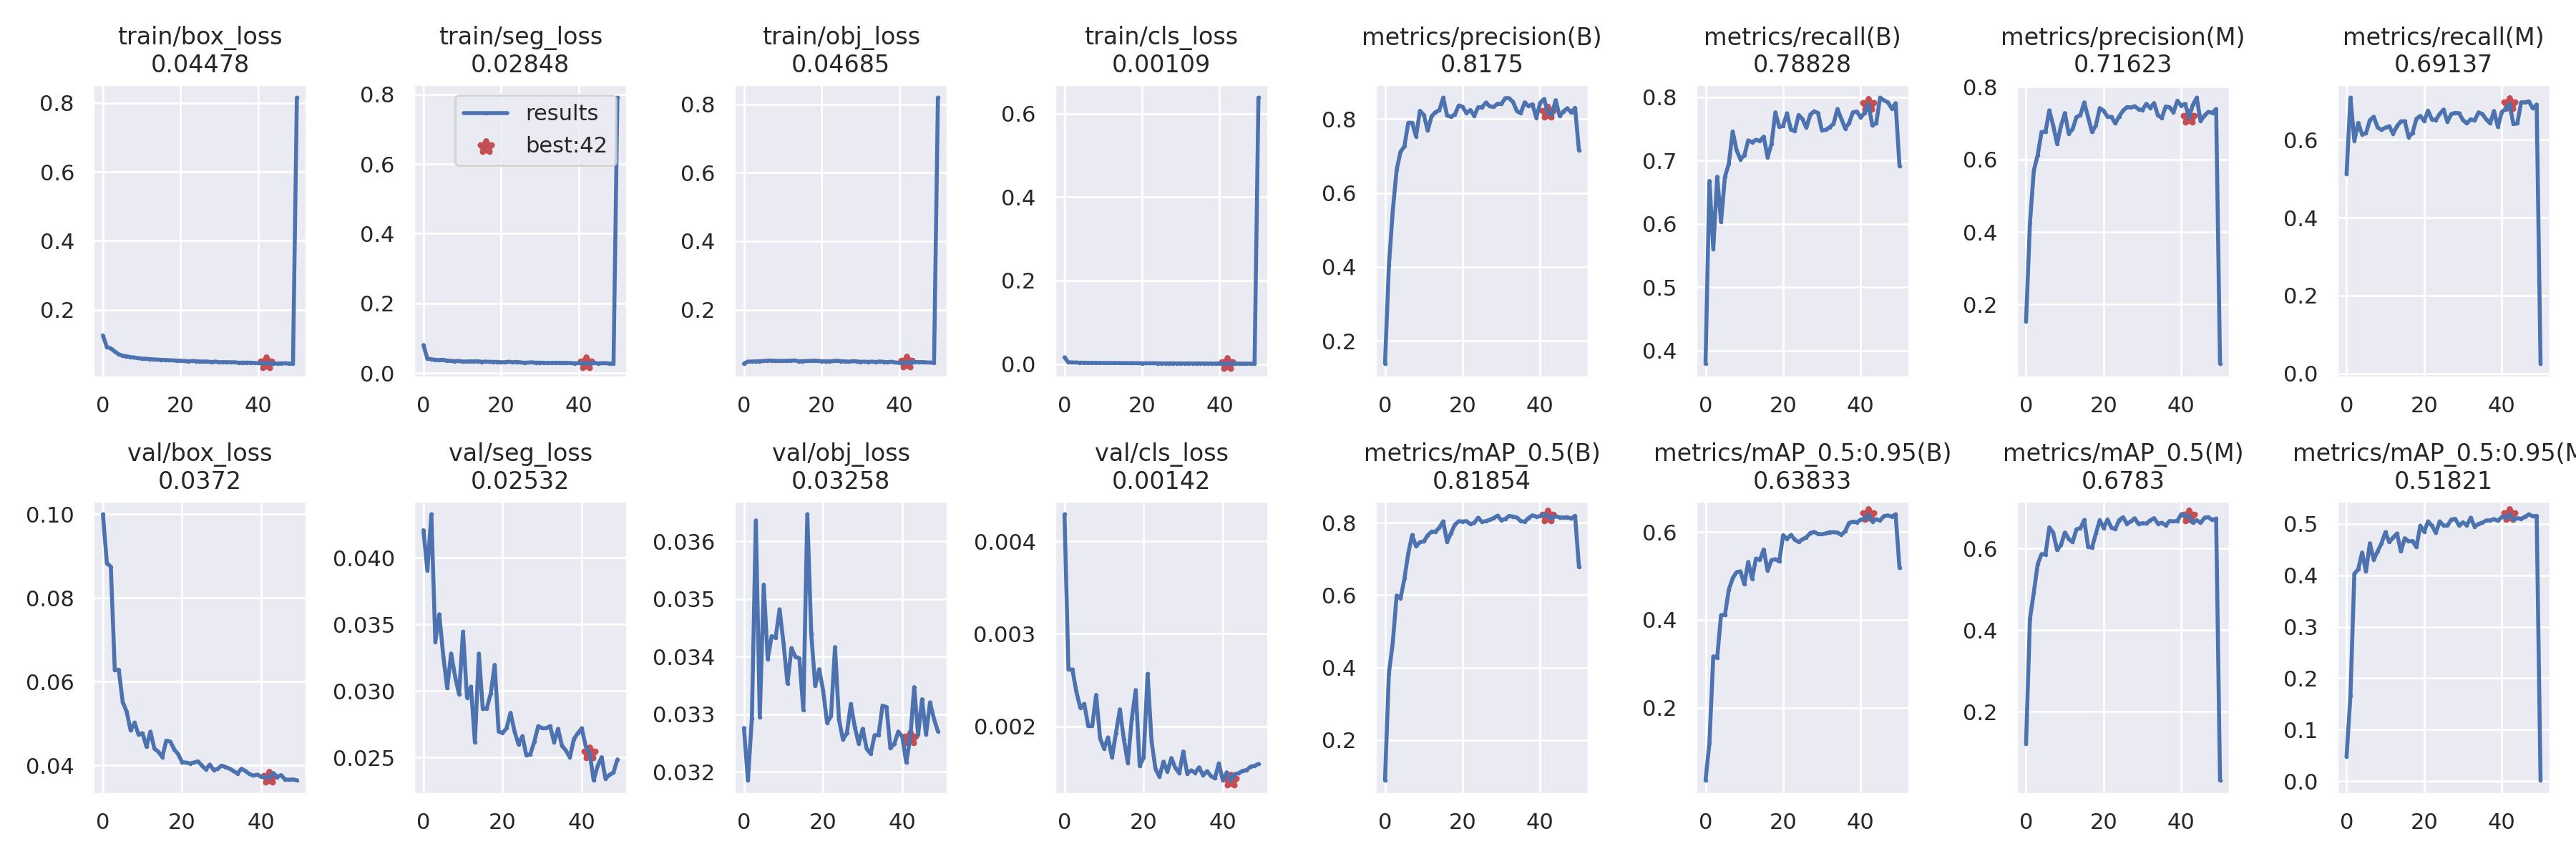

The data file committed next to this chart (first rows):
epoch, train/box_loss, train/seg_loss, train/obj_loss, train/cls_loss, metrics/precision(B), metrics/recall(B), metrics/mAP_0.5(B), metrics/mAP_0.5:0.95(B), metrics/precision(M), metrics/recall(M), metrics/mAP_0.5(M), metrics/mAP_0.5:0.95(M), val/box_loss, val/seg_loss, val/obj_loss, val/cls_loss, x/lr0, x/lr1, x/lr2
0, 0.1252, 0.08028, 0.04209, 0.01608, 0.1389, 0.3795, 0.08883, 0.03472, 0.1542, 0.5125, 0.1211, 0.04779, 0.09998, 0.04206, 0.03276, 0.004293, 0.07042, 0.003287, 0.003287
1, 0.09191, 0.04144, 0.04826, 0.003745, 0.4034, 0.6676, 0.3841, 0.1193, 0.4244, 0.7079, 0.4272, 0.1663, 0.08833, 0.03903, 0.03185, 0.002615, 0.04029, 0.006489, 0.006489
2, 0.08774, 0.0393, 0.04818, 0.003783, 0.5519, 0.5603, 0.468, 0.3166, 0.5693, 0.5969, 0.4921, 0.4028, 0.08745, 0.04326, 0.03293, 0.002614, 0.01002, 0.00956, 0.00956
3, 0.07924, 0.03798, 0.04905, 0.003513, 0.6626, 0.6743, 0.599, 0.3131, 0.6121, 0.6433, 0.5614, 0.412, 0.06273, 0.03369, 0.03636, 0.002375, 0.009406, 0.009406, 0.009406
4, 0.07087, 0.03693, 0.04881, 0.00301, 0.7109, 0.6031, 0.5909, 0.4106, 0.6756, 0.6136, 0.586, 0.4443, 0.06284, 0.03576, 0.03294, 0.0022, 0.009406, 0.009406, 0.009406
5, 0.06671, 0.03787, 0.0499, 0.003215, 0.7261, 0.6741, 0.6455, 0.411, 0.6758, 0.6167, 0.5849, 0.4073, 0.05516, 0.03267, 0.03525, 0.002243, 0.009208, 0.009208, 0.009208
6, 0.06492, 0.03561, 0.05096, 0.002814, 0.7895, 0.6948, 0.7154, 0.4683, 0.7351, 0.6502, 0.6512, 0.4623, 0.05282, 0.03021, 0.03395, 0.002002, 0.00901, 0.00901, 0.00901
7, 0.0624, 0.0346, 0.0511, 0.002882, 0.7895, 0.7457, 0.766, 0.4947, 0.6934, 0.6592, 0.6383, 0.4303, 0.04834, 0.03281, 0.03435, 0.002003, 0.008812, 0.008812, 0.008812
8, 0.06107, 0.03387, 0.05049, 0.002734, 0.7525, 0.7162, 0.7349, 0.5083, 0.6428, 0.6316, 0.5958, 0.4468, 0.05022, 0.03108, 0.03433, 0.002339, 0.008614, 0.008614, 0.008614
9, 0.0594, 0.03463, 0.04989, 0.002627, 0.8217, 0.7018, 0.7463, 0.5101, 0.6924, 0.6252, 0.6082, 0.4621, 0.04733, 0.02975, 0.03482, 0.001869, 0.008416, 0.008416, 0.008416
10, 0.0579, 0.03274, 0.05018, 0.002447, 0.8107, 0.708, 0.7482, 0.4809, 0.7278, 0.6311, 0.6389, 0.4839, 0.04769, 0.03445, 0.03423, 0.001759, 0.008218, 0.008218, 0.008218
11, 0.0574, 0.03293, 0.05042, 0.002544, 0.7685, 0.7315, 0.7651, 0.5317, 0.6713, 0.6345, 0.6233, 0.4644, 0.04446, 0.0295, 0.03353, 0.001879, 0.00802, 0.00802, 0.00802
12, 0.05663, 0.03333, 0.05055, 0.002264, 0.807, 0.7289, 0.7756, 0.4933, 0.6834, 0.6157, 0.6151, 0.4736, 0.04807, 0.03033, 0.03415, 0.001663, 0.007822, 0.007822, 0.007822
13, 0.05538, 0.03317, 0.05161, 0.002431, 0.8183, 0.7325, 0.7751, 0.5393, 0.7167, 0.6351, 0.6469, 0.4813, 0.04401, 0.02615, 0.03399, 0.001926, 0.007624, 0.007624, 0.007624
14, 0.0549, 0.03348, 0.04929, 0.002325, 0.8235, 0.7307, 0.7863, 0.5363, 0.7222, 0.6472, 0.6492, 0.4466, 0.04325, 0.03281, 0.03397, 0.002183, 0.007426, 0.007426, 0.007426
15, 0.05426, 0.03189, 0.04896, 0.002023, 0.8573, 0.7376, 0.8038, 0.5599, 0.757, 0.6475, 0.6693, 0.4721, 0.04197, 0.02865, 0.03307, 0.001858, 0.007228, 0.007228, 0.007228
16, 0.05393, 0.03259, 0.0498, 0.002168, 0.8091, 0.7048, 0.7467, 0.5115, 0.7159, 0.6067, 0.6034, 0.4659, 0.04592, 0.0287, 0.03647, 0.001606, 0.00703, 0.00703, 0.00703
17, 0.05319, 0.032, 0.05015, 0.001911, 0.8056, 0.7261, 0.7713, 0.5358, 0.6755, 0.6178, 0.602, 0.4667, 0.0457, 0.02981, 0.0344, 0.002081, 0.006832, 0.006832, 0.006832
18, 0.05291, 0.03172, 0.051, 0.001955, 0.8121, 0.7759, 0.7944, 0.5377, 0.6938, 0.6537, 0.6361, 0.4546, 0.04386, 0.03196, 0.03349, 0.002392, 0.006634, 0.006634, 0.006634
19, 0.05204, 0.03187, 0.05024, 0.001935, 0.836, 0.753, 0.8041, 0.5326, 0.7413, 0.6613, 0.6692, 0.4965, 0.04268, 0.02696, 0.03378, 0.001571, 0.006436, 0.006436, 0.006436
20, 0.05195, 0.03075, 0.04918, 0.001639, 0.8328, 0.7547, 0.8033, 0.5925, 0.7341, 0.6477, 0.6497, 0.4848, 0.04077, 0.02686, 0.03341, 0.001662, 0.006238, 0.006238, 0.006238
21, 0.05097, 0.03094, 0.04907, 0.001761, 0.8158, 0.7743, 0.8045, 0.5839, 0.7178, 0.6747, 0.671, 0.5049, 0.04065, 0.02721, 0.03285, 0.002567, 0.00604, 0.00604, 0.00604
22, 0.05017, 0.03231, 0.04872, 0.001766, 0.8239, 0.7487, 0.7959, 0.593, 0.7172, 0.6518, 0.6504, 0.4965, 0.04045, 0.02837, 0.03297, 0.001837, 0.005842, 0.005842, 0.005842
23, 0.05094, 0.03068, 0.04971, 0.001737, 0.8082, 0.7463, 0.7996, 0.5824, 0.6991, 0.6507, 0.6472, 0.4826, 0.04068, 0.02698, 0.03417, 0.001537, 0.005644, 0.005644, 0.005644
24, 0.05037, 0.03183, 0.05079, 0.001714, 0.8314, 0.7718, 0.8138, 0.577, 0.7183, 0.6661, 0.669, 0.5049, 0.04097, 0.02601, 0.03291, 0.001454, 0.005446, 0.005446, 0.005446
25, 0.04929, 0.03038, 0.04925, 0.001563, 0.8312, 0.7652, 0.8024, 0.5833, 0.7345, 0.6773, 0.6762, 0.4968, 0.03995, 0.02661, 0.03256, 0.001618, 0.005248, 0.005248, 0.005248
26, 0.04957, 0.02922, 0.0489, 0.001311, 0.8441, 0.7516, 0.8044, 0.5878, 0.7442, 0.6454, 0.6602, 0.4966, 0.03902, 0.02516, 0.03267, 0.001509, 0.00505, 0.00505, 0.00505
27, 0.04904, 0.02998, 0.04775, 0.001485, 0.834, 0.7722, 0.8081, 0.5972, 0.743, 0.666, 0.6658, 0.5084, 0.04019, 0.02526, 0.03318, 0.001656, 0.004852, 0.004852, 0.004852
28, 0.04794, 0.03049, 0.04949, 0.001526, 0.8324, 0.7775, 0.8127, 0.5999, 0.7464, 0.6689, 0.6738, 0.5098, 0.03887, 0.02618, 0.03277, 0.00155, 0.004654, 0.004654, 0.004654
29, 0.04913, 0.02936, 0.04889, 0.001434, 0.8409, 0.7747, 0.8195, 0.5955, 0.7382, 0.668, 0.6594, 0.4968, 0.03923, 0.02737, 0.03249, 0.001492, 0.004456, 0.004456, 0.004456
30, 0.04729, 0.02968, 0.0473, 0.001416, 0.84, 0.7471, 0.8069, 0.5946, 0.7362, 0.6506, 0.6617, 0.5032, 0.03995, 0.02721, 0.03275, 0.001728, 0.004258, 0.004258, 0.004258
31, 0.04774, 0.02928, 0.04817, 0.001349, 0.8561, 0.7483, 0.8106, 0.5966, 0.7531, 0.6421, 0.6605, 0.497, 0.03959, 0.02721, 0.0324, 0.00149, 0.00406, 0.00406, 0.00406
32, 0.04753, 0.02884, 0.04714, 0.001389, 0.8559, 0.7524, 0.8188, 0.5991, 0.7418, 0.6526, 0.6686, 0.5121, 0.03923, 0.02737, 0.03231, 0.001523, 0.003862, 0.003862, 0.003862
33, 0.04731, 0.02902, 0.04791, 0.001359, 0.8456, 0.758, 0.8168, 0.5992, 0.7553, 0.6491, 0.6739, 0.4946, 0.03865, 0.02615, 0.03263, 0.001497, 0.003664, 0.003664, 0.003664
34, 0.04723, 0.02928, 0.04691, 0.001392, 0.821, 0.7811, 0.8143, 0.5986, 0.721, 0.6701, 0.6605, 0.4999, 0.03806, 0.02715, 0.03264, 0.001555, 0.003466, 0.003466, 0.003466
35, 0.046, 0.02916, 0.04847, 0.001424, 0.8157, 0.7657, 0.8044, 0.5931, 0.7146, 0.666, 0.6625, 0.5026, 0.03921, 0.0259, 0.03315, 0.001471, 0.003268, 0.003268, 0.003268
36, 0.04625, 0.02882, 0.04736, 0.00119, 0.8447, 0.7503, 0.8025, 0.6017, 0.7459, 0.6524, 0.6562, 0.5066, 0.03867, 0.02553, 0.03312, 0.001514, 0.00307, 0.00307, 0.00307
37, 0.04621, 0.02917, 0.04625, 0.001207, 0.8342, 0.759, 0.8131, 0.6203, 0.7438, 0.6422, 0.6669, 0.5066, 0.03792, 0.02502, 0.03241, 0.001463, 0.002872, 0.002872, 0.002872
38, 0.04613, 0.02851, 0.04786, 0.001043, 0.8395, 0.7761, 0.8203, 0.6234, 0.7296, 0.6737, 0.6661, 0.5093, 0.03756, 0.02639, 0.03249, 0.001436, 0.002674, 0.002674, 0.002674
39, 0.04543, 0.02782, 0.04535, 0.001273, 0.8027, 0.777, 0.8168, 0.6219, 0.7616, 0.6328, 0.6671, 0.5062, 0.0378, 0.02684, 0.0327, 0.001599, 0.002476, 0.002476, 0.002476
40, 0.04467, 0.02821, 0.045, 0.001095, 0.8434, 0.7678, 0.8178, 0.6278, 0.7481, 0.671, 0.6834, 0.5132, 0.03728, 0.02721, 0.03261, 0.001416, 0.002278, 0.002278, 0.002278
41, 0.04385, 0.0275, 0.04477, 0.0009861, 0.8535, 0.7751, 0.8233, 0.6301, 0.753, 0.6794, 0.6806, 0.5128, 0.03717, 0.02584, 0.03216, 0.001502, 0.00208, 0.00208, 0.00208
42, 0.04478, 0.02848, 0.04685, 0.001086, 0.8175, 0.7883, 0.8185, 0.6383, 0.7162, 0.6914, 0.6783, 0.5182, 0.0372, 0.02532, 0.03258, 0.001417, 0.001882, 0.001882, 0.001882
43, 0.04432, 0.02673, 0.04478, 0.0008677, 0.8114, 0.7552, 0.8114, 0.6236, 0.7503, 0.6406, 0.6625, 0.5083, 0.03819, 0.0233, 0.03347, 0.001482, 0.001684, 0.001684, 0.001684
44, 0.04387, 0.02887, 0.0471, 0.001082, 0.8505, 0.7588, 0.8183, 0.6288, 0.7701, 0.6417, 0.6691, 0.511, 0.0372, 0.02437, 0.03265, 0.001492, 0.001486, 0.001486, 0.001486
45, 0.04389, 0.02762, 0.04652, 0.0009345, 0.808, 0.799, 0.8149, 0.626, 0.7052, 0.6959, 0.6623, 0.5099, 0.03767, 0.02503, 0.03326, 0.001518, 0.001288, 0.001288, 0.001288
46, 0.04425, 0.02796, 0.04674, 0.0009391, 0.82, 0.7947, 0.8142, 0.636, 0.721, 0.6962, 0.6749, 0.5138, 0.03667, 0.02342, 0.03265, 0.001526, 0.00109, 0.00109, 0.00109
47, 0.04433, 0.02816, 0.0457, 0.0009122, 0.8287, 0.7918, 0.8152, 0.6374, 0.731, 0.6984, 0.6763, 0.5187, 0.03656, 0.02372, 0.0332, 0.001563, 0.000892, 0.000892, 0.000892
48, 0.0436, 0.02695, 0.0454, 0.0008163, 0.8173, 0.7818, 0.8116, 0.6348, 0.728, 0.6804, 0.6694, 0.5147, 0.03664, 0.02387, 0.03292, 0.001572, 0.000694, 0.000694, 0.000694
49, 0.04321, 0.02696, 0.04462, 0.0009278, 0.8299, 0.7902, 0.8191, 0.64, 0.739, 0.6904, 0.6729, 0.5157, 0.03644, 0.02487, 0.0327, 0.001592, 0.000496, 0.000496, 0.000496
50, 0.8151, 0.7902, 0.819, 0.6383, 0.7146, 0.691, 0.6774, 0.5179, 0.03721, 0.02533, 0.03258, 0.001417
